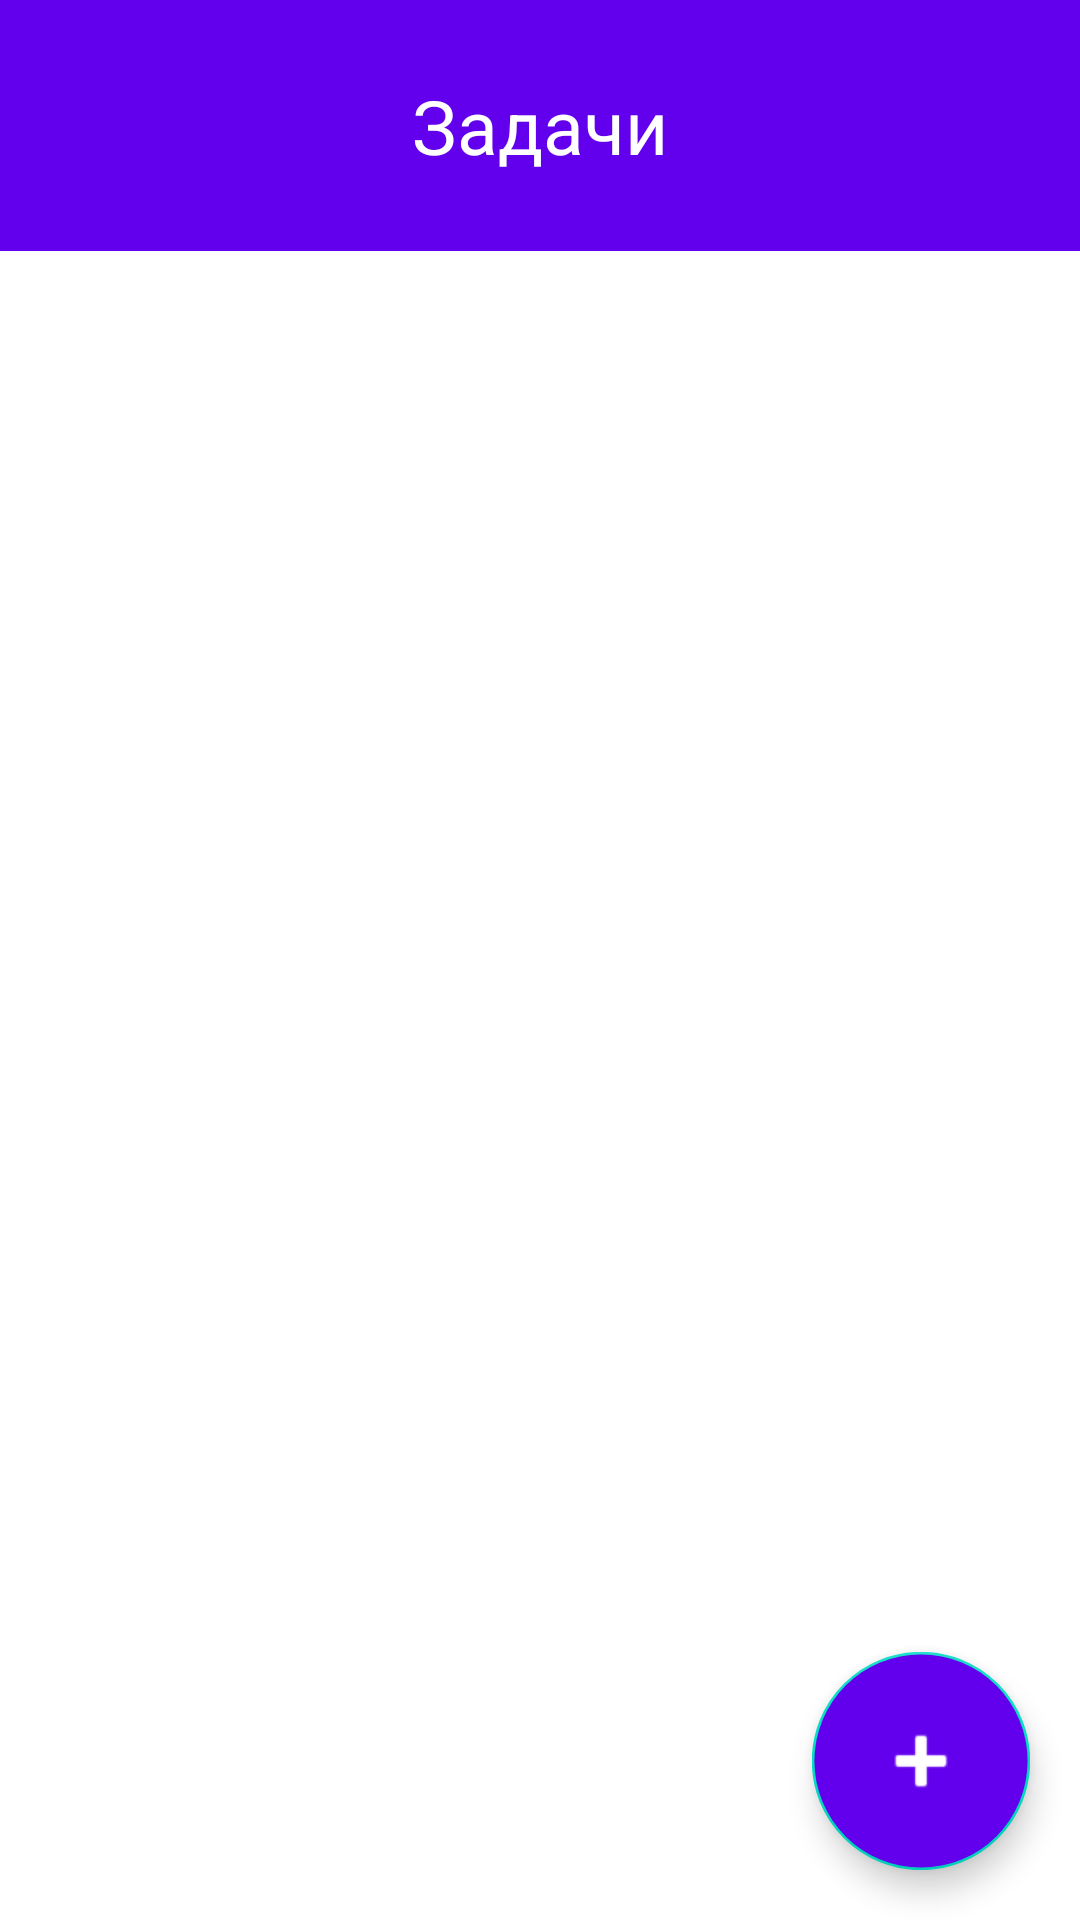

Android layout source for this screen:
<!-- AndroidManifest.xml: application theme Theme.Pain -->
<!-- res/layout/activity_main.xml -->
<?xml version="1.0" encoding="utf-8"?>
<androidx.coordinatorlayout.widget.CoordinatorLayout
    xmlns:android="http://schemas.android.com/apk/res/android"
    xmlns:app="http://schemas.android.com/apk/res-auto"
    xmlns:tools="http://schemas.android.com/tools"
    android:layout_width="match_parent"
    android:layout_height="match_parent"
    tools:context=".presentation.MainActivity">

    <com.google.android.material.appbar.AppBarLayout
        android:id="@+id/appbar"
        android:layout_width="match_parent"
        android:layout_height="wrap_content"
        android:theme="@style/ThemeOverlay.AppCompat.Dark.ActionBar">

        <com.google.android.material.appbar.CollapsingToolbarLayout
            android:id="@+id/collapsing_toolbar"
            android:layout_width="match_parent"
            android:layout_height="wrap_content"
            app:contentScrim="?attr/colorPrimary"
            app:layout_scrollFlags="scroll|exitUntilCollapsed"
            app:scrimAnimationDuration="0"
            app:titleEnabled="false">

            <TextView
                android:layout_width="wrap_content"
                android:layout_height="wrap_content"
                android:layout_gravity="center"
                android:textStyle="normal"
                android:text="Задачи"
                android:layout_marginTop="25dp"
                android:layout_marginBottom="25dp"
                android:textColor="@color/white"
                android:textSize="25sp" />

        </com.google.android.material.appbar.CollapsingToolbarLayout>

        <com.google.android.material.tabs.TabLayout
            android:layout_width="match_parent"
            android:layout_height="wrap_content"
            android:id="@+id/tabLayout"
            app:tabMode="scrollable"/>

    </com.google.android.material.appbar.AppBarLayout>

    <androidx.viewpager2.widget.ViewPager2
        android:layout_width="match_parent"
        android:layout_height="match_parent"
        android:id="@+id/viewPager"
        app:layout_behavior="@string/appbar_scrolling_view_behavior" />

    <com.google.android.material.floatingactionbutton.FloatingActionButton
        android:id="@+id/newTaskButton"
        android:layout_width="wrap_content"
        android:layout_height="wrap_content"
        android:layout_gravity="end|bottom"
        android:layout_marginStart="20dp"
        android:layout_marginTop="20dp"
        android:layout_marginEnd="25dp"
        android:layout_marginBottom="25dp"
        android:scaleX="1.3"
        android:scaleY="1.3"
        android:backgroundTint="?attr/colorPrimary"
        app:srcCompat="@android:drawable/ic_input_add"
        app:tint="?colorOnPrimary"
        android:contentDescription="@string/add_task_button" />


</androidx.coordinatorlayout.widget.CoordinatorLayout>
<!-- resources referenced by this layout -->
<resources>
  <color name="white">#FFFFFFFF</color>
  <string name="add_task_button">Добавить задачу</string>
  <string name="appbar_scrolling_view_behavior">com.google.android.material.appbar.AppBarLayout$ScrollingViewBehavior</string>
  <style name="Theme.Pain" parent="Theme.MaterialComponents.DayNight.NoActionBar">
          
          <item name="colorPrimary">@color/purple_500</item>
          <item name="colorPrimaryVariant">@color/purple_700</item>
          <item name="colorOnPrimary">@color/white</item>
          
          <item name="colorSecondary">@color/teal_200</item>
          <item name="colorSecondaryVariant">@color/teal_700</item>
          <item name="colorOnSecondary">@color/black</item>
          
          <item name="android:statusBarColor">?attr/colorPrimaryVariant</item>
          
      </style>
  <color name="purple_500">#FF6200EE</color>
  <color name="purple_700">#FF3700B3</color>
  <color name="teal_200">#FF03DAC5</color>
  <color name="teal_700">#FF018786</color>
  <color name="black">#FF000000</color>
</resources>
